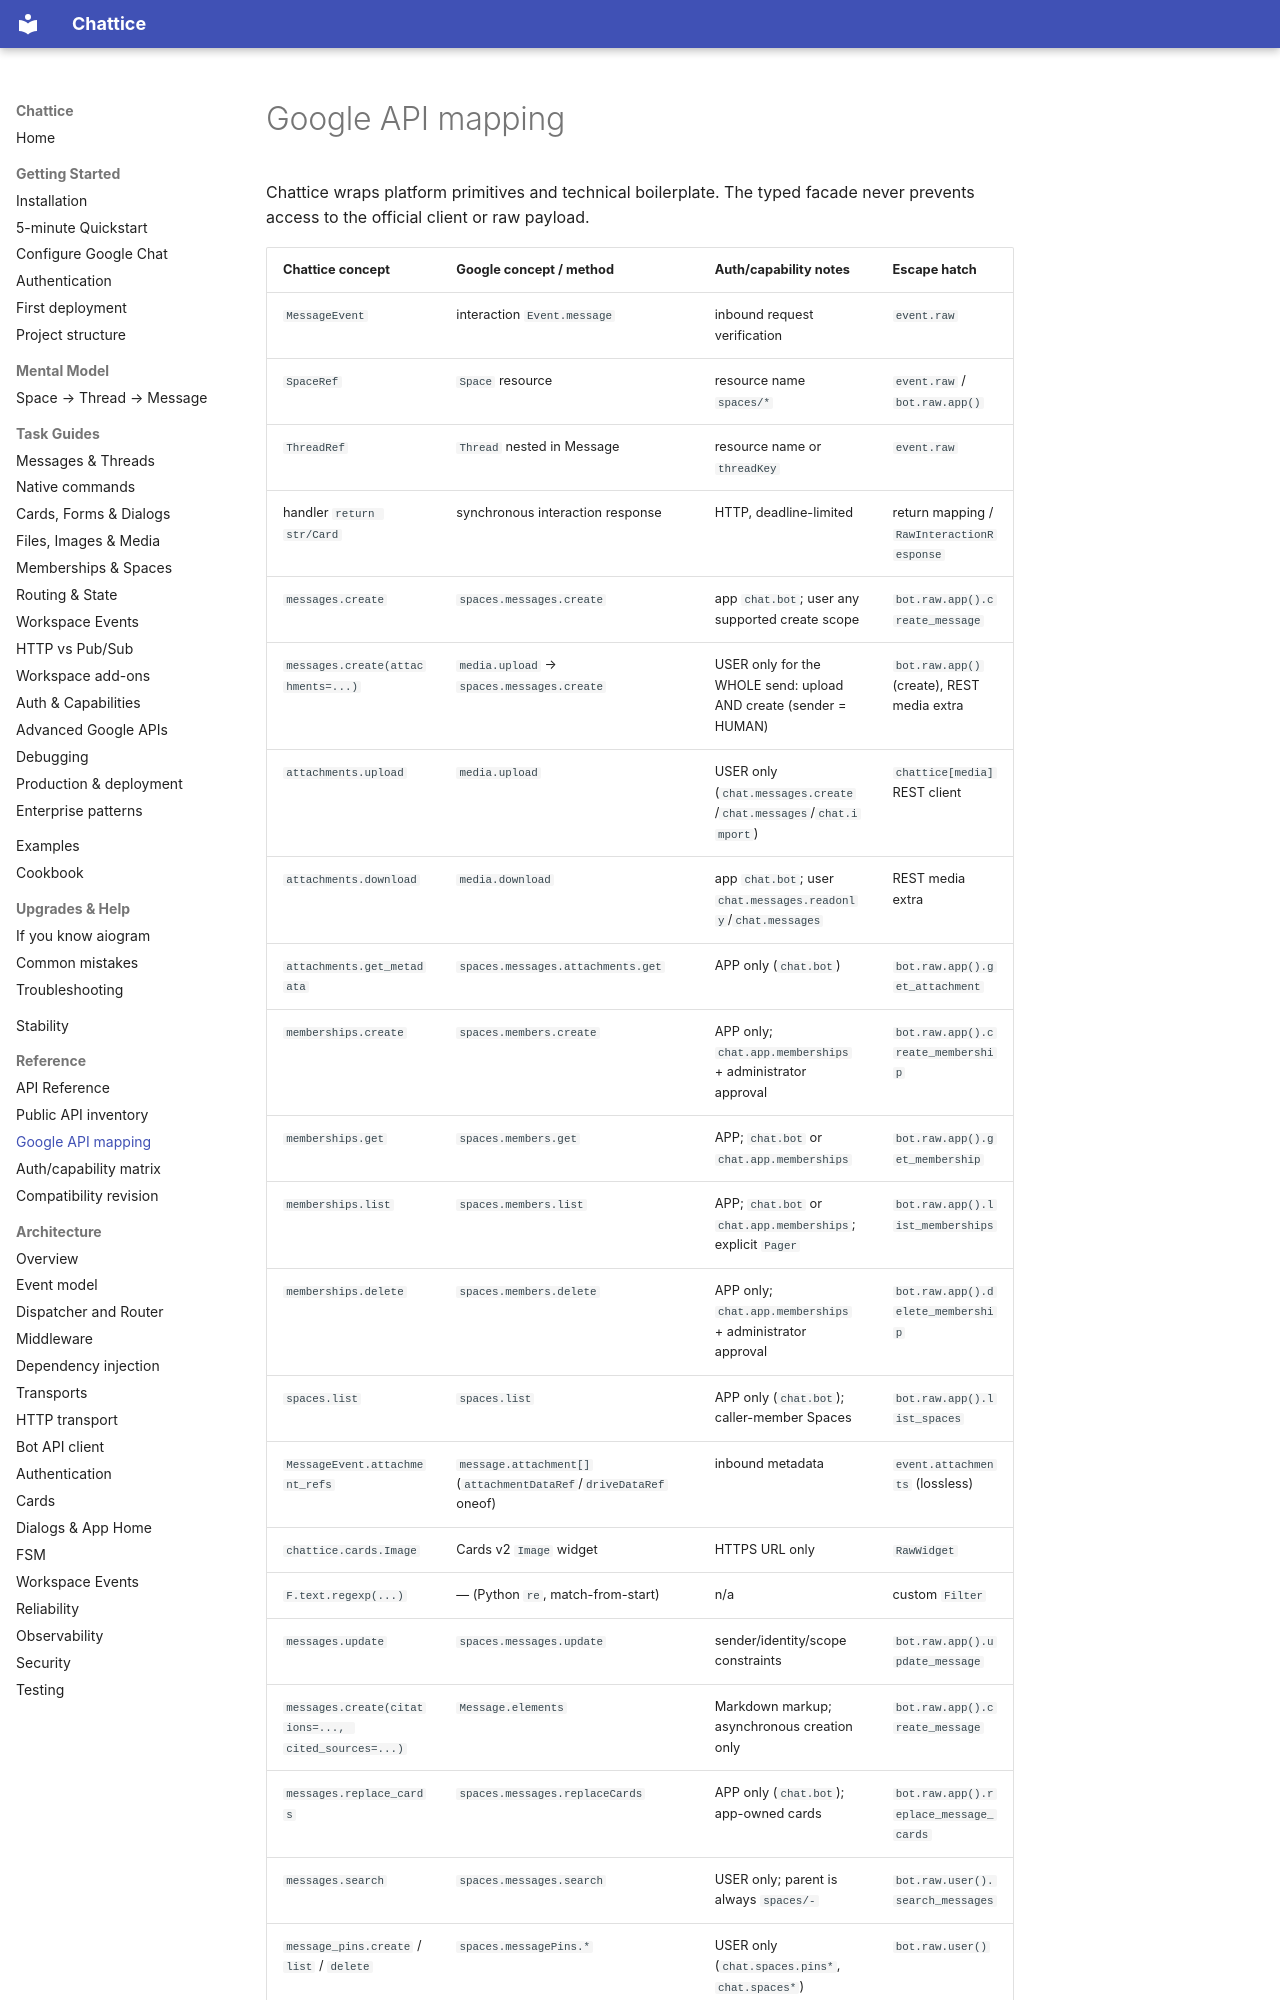

repository: 1whiteysage/chattice · page: reference/google-api-mapping/index.html · generator: mkdocs

# Google API mapping

Chattice wraps platform primitives and technical boilerplate. The typed facade
never prevents access to the official client or raw payload.

| Chattice concept | Google concept / method | Auth/capability notes | Escape hatch |
| --- | --- | --- | --- |
| `MessageEvent` | interaction `Event.message` | inbound request verification | `event.raw` |
| `SpaceRef` | `Space` resource | resource name `spaces/*` | `event.raw` / `bot.raw.app()` |
| `ThreadRef` | `Thread` nested in Message | resource name or `threadKey` | `event.raw` |
| handler `return str/Card` | synchronous interaction response | HTTP, deadline-limited | return mapping / `RawInteractionResponse` |
| `messages.create` | `spaces.messages.create` | app `chat.bot`; user any supported create scope | `bot.raw.app().create_message` |
| `messages.create(attachments=...)` | `media.upload` → `spaces.messages.create` | USER only for the WHOLE send: upload AND create (sender = HUMAN) | `bot.raw.app()` (create), REST media extra |
| `attachments.upload` | `media.upload` | USER only (`chat.messages.create`/`chat.messages`/`chat.import`) | `chattice[media]` REST client |
| `attachments.download` | `media.download` | app `chat.bot`; user `chat.messages.readonly`/`chat.messages` | REST media extra |
| `attachments.get_metadata` | `spaces.messages.attachments.get` | APP only (`chat.bot`) | `bot.raw.app().get_attachment` |
| `memberships.create` | `spaces.members.create` | APP only; `chat.app.memberships` + administrator approval | `bot.raw.app().create_membership` |
| `memberships.get` | `spaces.members.get` | APP; `chat.bot` or `chat.app.memberships` | `bot.raw.app().get_membership` |
| `memberships.list` | `spaces.members.list` | APP; `chat.bot` or `chat.app.memberships`; explicit `Pager` | `bot.raw.app().list_memberships` |
| `memberships.delete` | `spaces.members.delete` | APP only; `chat.app.memberships` + administrator approval | `bot.raw.app().delete_membership` |
| `spaces.list` | `spaces.list` | APP only (`chat.bot`); caller-member Spaces | `bot.raw.app().list_spaces` |
| `MessageEvent.attachment_refs` | `message.attachment[]` (`attachmentDataRef`/`driveDataRef` oneof) | inbound metadata | `event.attachments` (lossless) |
| `chattice.cards.Image` | Cards v2 `Image` widget | HTTPS URL only | `RawWidget` |
| `F.text.regexp(...)` | — (Python `re`, match-from-start) | n/a | custom `Filter` |
| `messages.update` | `spaces.messages.update` | sender/identity/scope constraints | `bot.raw.app().update_message` |
| `messages.create(citations=..., cited_sources=...)` | `Message.elements` | Markdown markup; asynchronous creation only | `bot.raw.app().create_message` |
| `messages.replace_cards` | `spaces.messages.replaceCards` | APP only (`chat.bot`); app-owned cards | `bot.raw.app().replace_message_cards` |
| `messages.search` | `spaces.messages.search` | USER only; parent is always `spaces/-` | `bot.raw.user().search_messages` |
| `message_pins.create` / `list` / `delete` | `spaces.messagePins.*` | USER only (`chat.spaces.pins*`, `chat.spaces*`) | `bot.raw.user()` |
| `spaces.search` | `spaces.search` | USER only; joined spaces, or the organization with `admin_access=True` | `bot.raw.user().search_spaces` |
| `spaces.find_group_chats` | `spaces.find
